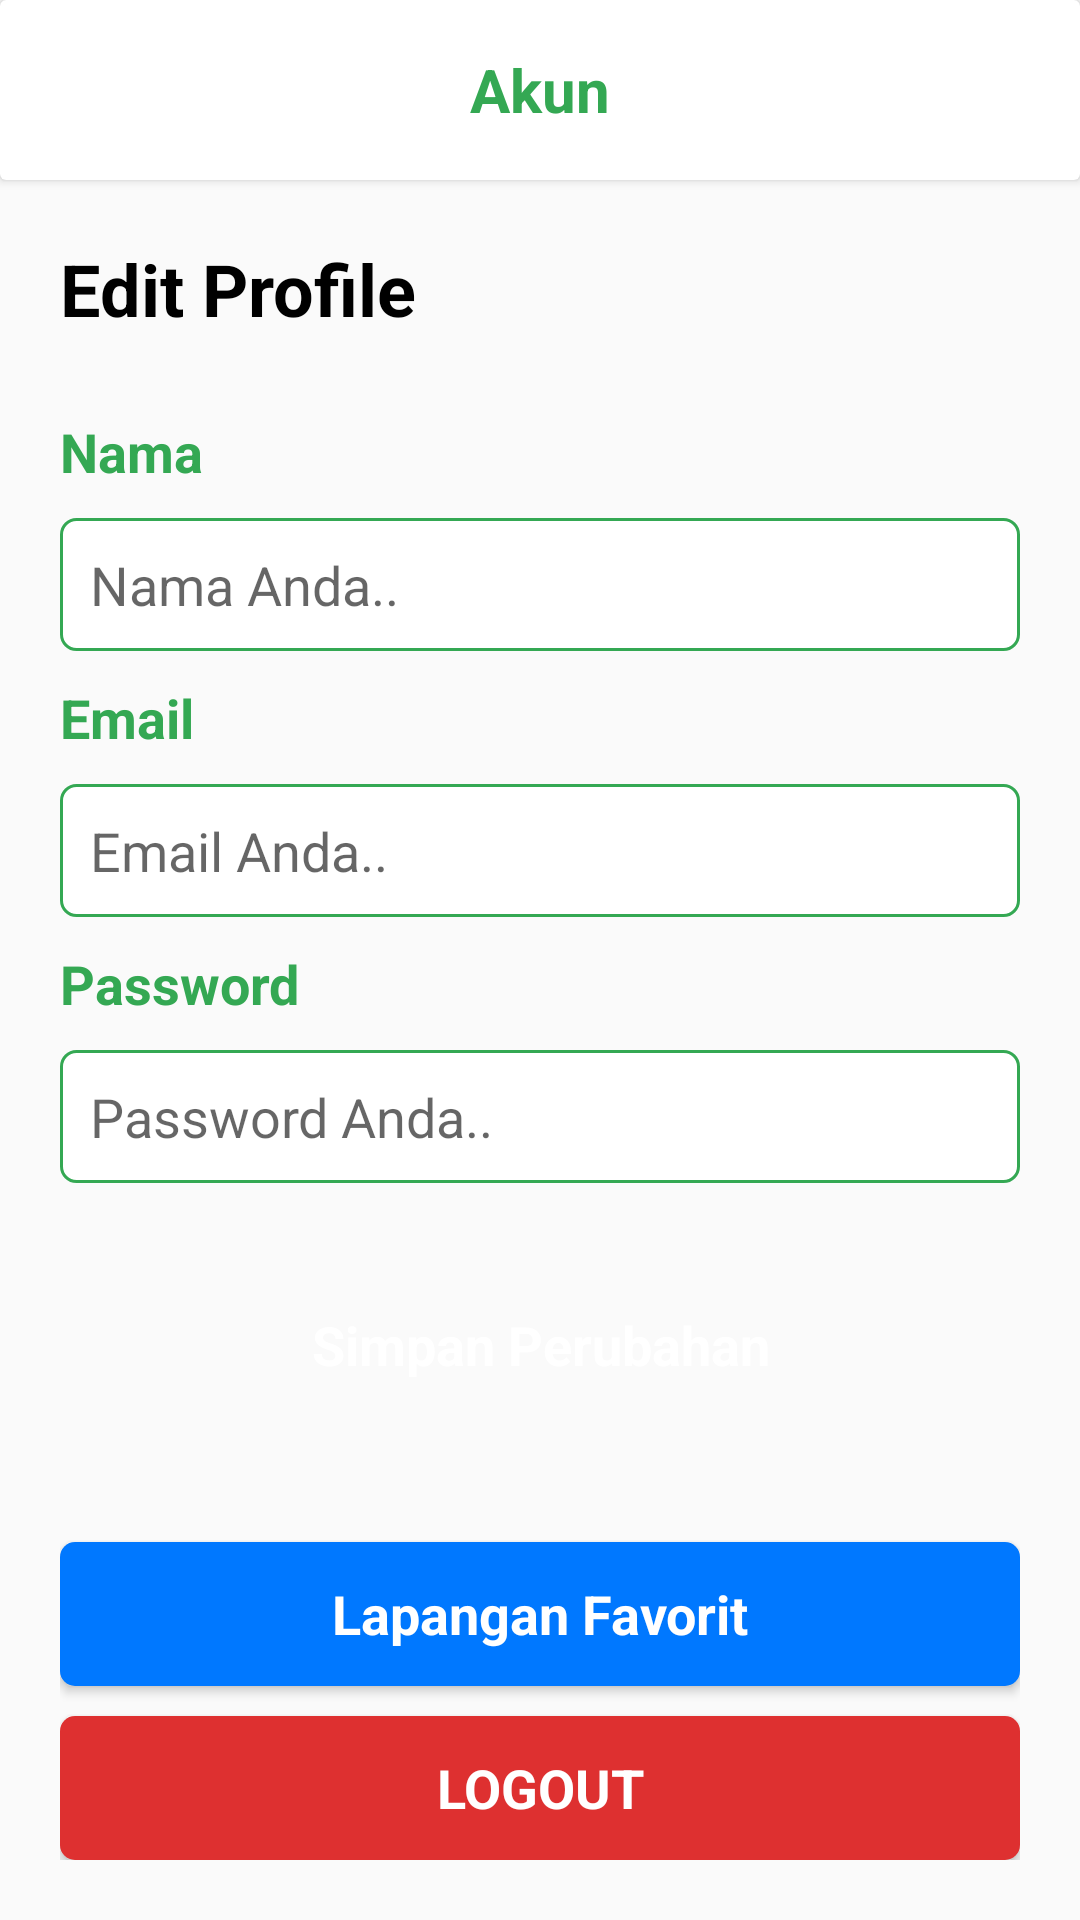

Reconstruct the res/layout file that produces this screen, plus the resources it refers to.
<!-- AndroidManifest.xml: application theme AppTheme -->
<!-- res/layout/activity_akun.xml -->
<?xml version="1.0" encoding="utf-8"?>
<RelativeLayout xmlns:android="http://schemas.android.com/apk/res/android"
    xmlns:app="http://schemas.android.com/apk/res-auto"
    xmlns:tools="http://schemas.android.com/tools"
    android:layout_width="match_parent"
    android:layout_height="match_parent"
    tools:context=".activity.AkunActivity">

    <androidx.cardview.widget.CardView
        android:layout_width="match_parent"
        android:layout_height="60dp"
        android:id="@+id/header_relative"
        android:elevation="20dp"
        >
        <ImageView
            android:id="@+id/back_arrow"
            android:layout_width="28dp"
            android:layout_height="28dp"
            android:layout_marginStart="20dp"
            android:src="@drawable/ic_arrow_back_black_24dp"
            android:layout_gravity="center_vertical"
            android:tint="@color/colorPrimary"
            />

        <TextView
            android:id="@+id/akun"
            android:layout_width="wrap_content"
            android:layout_height="wrap_content"
            android:layout_centerHorizontal="true"
            android:layout_gravity="center_horizontal|center_vertical"
            android:fontFamily="sans-serif"
            android:textStyle="bold"
            android:text="Akun"
            android:textColor="@color/colorPrimary"
            android:textSize="20sp" />
    </androidx.cardview.widget.CardView>

    <RelativeLayout
        android:layout_width="match_parent"
        android:layout_height="match_parent"
        android:layout_below="@id/header_relative"
        android:layout_margin="20dp">
        <TextView
            android:layout_width="wrap_content"
            android:layout_height="wrap_content"
            android:text="Edit Profile"
            android:textStyle="bold"
            android:fontFamily="sans-serif"
            android:textColor="@color/hitam"
            android:textSize="24sp"
            android:id="@+id/editProfil_label"/>
        <TextView
            android:layout_width="wrap_content"
            android:layout_height="wrap_content"
            android:text="Nama"
            android:layout_below="@id/editProfil_label"
            android:layout_marginTop="26dp"
            android:textSize="18sp"
            android:textColor="@color/colorPrimary"
            android:textStyle="bold"
            android:fontFamily="sans-serif"
            android:id="@+id/editNamaLabel"/>
        <EditText
            android:layout_width="match_parent"
            android:layout_height="wrap_content"
            android:layout_below="@id/editNamaLabel"
            android:layout_marginTop="10dp"
            android:background="@drawable/green_stroke_rectangle"
            android:hint="Nama Anda.."
            android:textSize="18sp"
            android:padding="10dp"
            android:id="@+id/editNamaField"/>
        <TextView
            android:layout_width="wrap_content"
            android:layout_height="wrap_content"
            android:layout_below="@id/editNamaField"
            android:text="Email"
            android:textColor="@color/colorPrimary"
            android:textSize="18sp"
            android:textStyle="bold"
            android:layout_marginTop="10dp"
            android:fontFamily="sans-serif"
            android:id="@+id/editEamilLabel"/>
        <EditText
            android:layout_width="match_parent"
            android:layout_height="wrap_content"
            android:layout_below="@id/editEamilLabel"
            android:background="@drawable/green_stroke_rectangle"
            android:textSize="18sp"
            android:hint="Email Anda.."
            android:padding="10dp"
            android:layout_marginTop="10dp"
            android:id="@+id/editEmailField"/>
        <TextView
            android:layout_width="wrap_content"
            android:layout_height="wrap_content"
            android:layout_below="@id/editEmailField"
            android:text="Password"
            android:layout_marginTop="10dp"
            android:textSize="18sp"
            android:textStyle="bold"
            android:textColor="@color/colorPrimary"
            android:fontFamily="sans-serif"
            android:id="@+id/editPasswordLabel"/>
        <EditText
            android:layout_width="match_parent"
            android:layout_height="wrap_content"
            android:layout_below="@id/editPasswordLabel"
            android:layout_marginTop="10dp"
            android:background="@drawable/green_stroke_rectangle"
            android:hint="Password Anda.."
            android:padding="10dp"
            android:id="@+id/editPasswordField"
            />
        <Button
            android:layout_width="match_parent"
            android:layout_height="wrap_content"
            android:layout_below="@id/editPasswordField"
            android:layout_marginTop="30dp"
            android:background="@drawable/button_green_rounded_5dp"
            android:text="Simpan Perubahan"
            android:textColor="@color/putih"
            android:textAllCaps="false"
            android:textStyle="bold"
            android:fontFamily="sans-serif"
            android:textSize="18sp"
            android:id="@+id/editSimpanPerubahanButton"/>

        <Button
            android:layout_width="match_parent"
            android:layout_height="wrap_content"
            android:layout_above="@id/logoutButton"
            android:text="Lapangan Favorit"
            android:background="@drawable/button_blue_rounded"
            android:textColor="@color/putih"
            android:textSize="18sp"
            android:textStyle="bold"
            android:fontFamily="sans-serif"
            android:textAllCaps="false"
            android:layout_marginBottom="10dp"
            android:id="@+id/lapanganFavoritButton"/>

        <Button
            android:layout_width="match_parent"
            android:layout_height="wrap_content"
            android:layout_alignParentBottom="true"
            android:text="Logout"
            android:background="@drawable/button_red_rounded"
            android:textColor="@color/putih"
            android:textSize="18sp"
            android:textStyle="bold"
            android:fontFamily="sans-serif"
            android:id="@+id/logoutButton"/>

    </RelativeLayout>
</RelativeLayout>
<!-- resources referenced by this layout -->
<resources>
  <color name="colorPrimary">#34A853</color>
  <color name="hitam">#000000</color>
  <color name="putih">#FFFFFF</color>
  <!-- drawable button_blue_rounded (drawable) -->
  <?xml version="1.0" encoding="utf-8"?>
  <shape xmlns:android="http://schemas.android.com/apk/res/android"
      android:shape="rectangle"
      >
      <solid android:color="@color/biru"/>
      <corners android:radius="5dp"/>
  </shape>
  <!-- drawable button_red_rounded (drawable) -->
  <?xml version="1.0" encoding="utf-8"?>
  <shape xmlns:android="http://schemas.android.com/apk/res/android"
      android:shape="rectangle"
      >
      <solid android:color="@color/merah"/>
      <corners android:radius="5dp"/>
  </shape>
  <!-- drawable green_stroke_rectangle (drawable-v24) -->
  <?xml version="1.0" encoding="utf-8"?>
  <shape xmlns:android="http://schemas.android.com/apk/res/android"
      android:shape="rectangle"
      >
      <solid android:color="@color/putih"/>
      <corners android:radius="5dp"/>
      <stroke android:color="@color/colorPrimary" android:width="1dp"/>
  </shape>
  <style name="AppTheme" parent="Theme.AppCompat.Light.NoActionBar">
          
          <item name="colorPrimary">@color/colorPrimary</item>
          <item name="colorPrimaryDark">@color/colorPrimaryDark</item>
          <item name="colorAccent">@color/colorAccent</item>
          <item name="android:statusBarColor">@color/colorPrimary</item>
      </style>
  <color name="biru">#0078FF</color>
  <color name="merah">#DE3030</color>
  <color name="colorPrimaryDark">#009688</color>
  <color name="colorAccent">#FCBC05</color>
</resources>
